Dataset: ProjectAkhirMultimedia (GitHub, M-2002/ProjectAkhirMultimedia). Classes: emprit ginger, jahe merah, jahe putih, kencur, kunyit hitam, kunyit kuning, kunyit putih, lengkuas, temulawak.

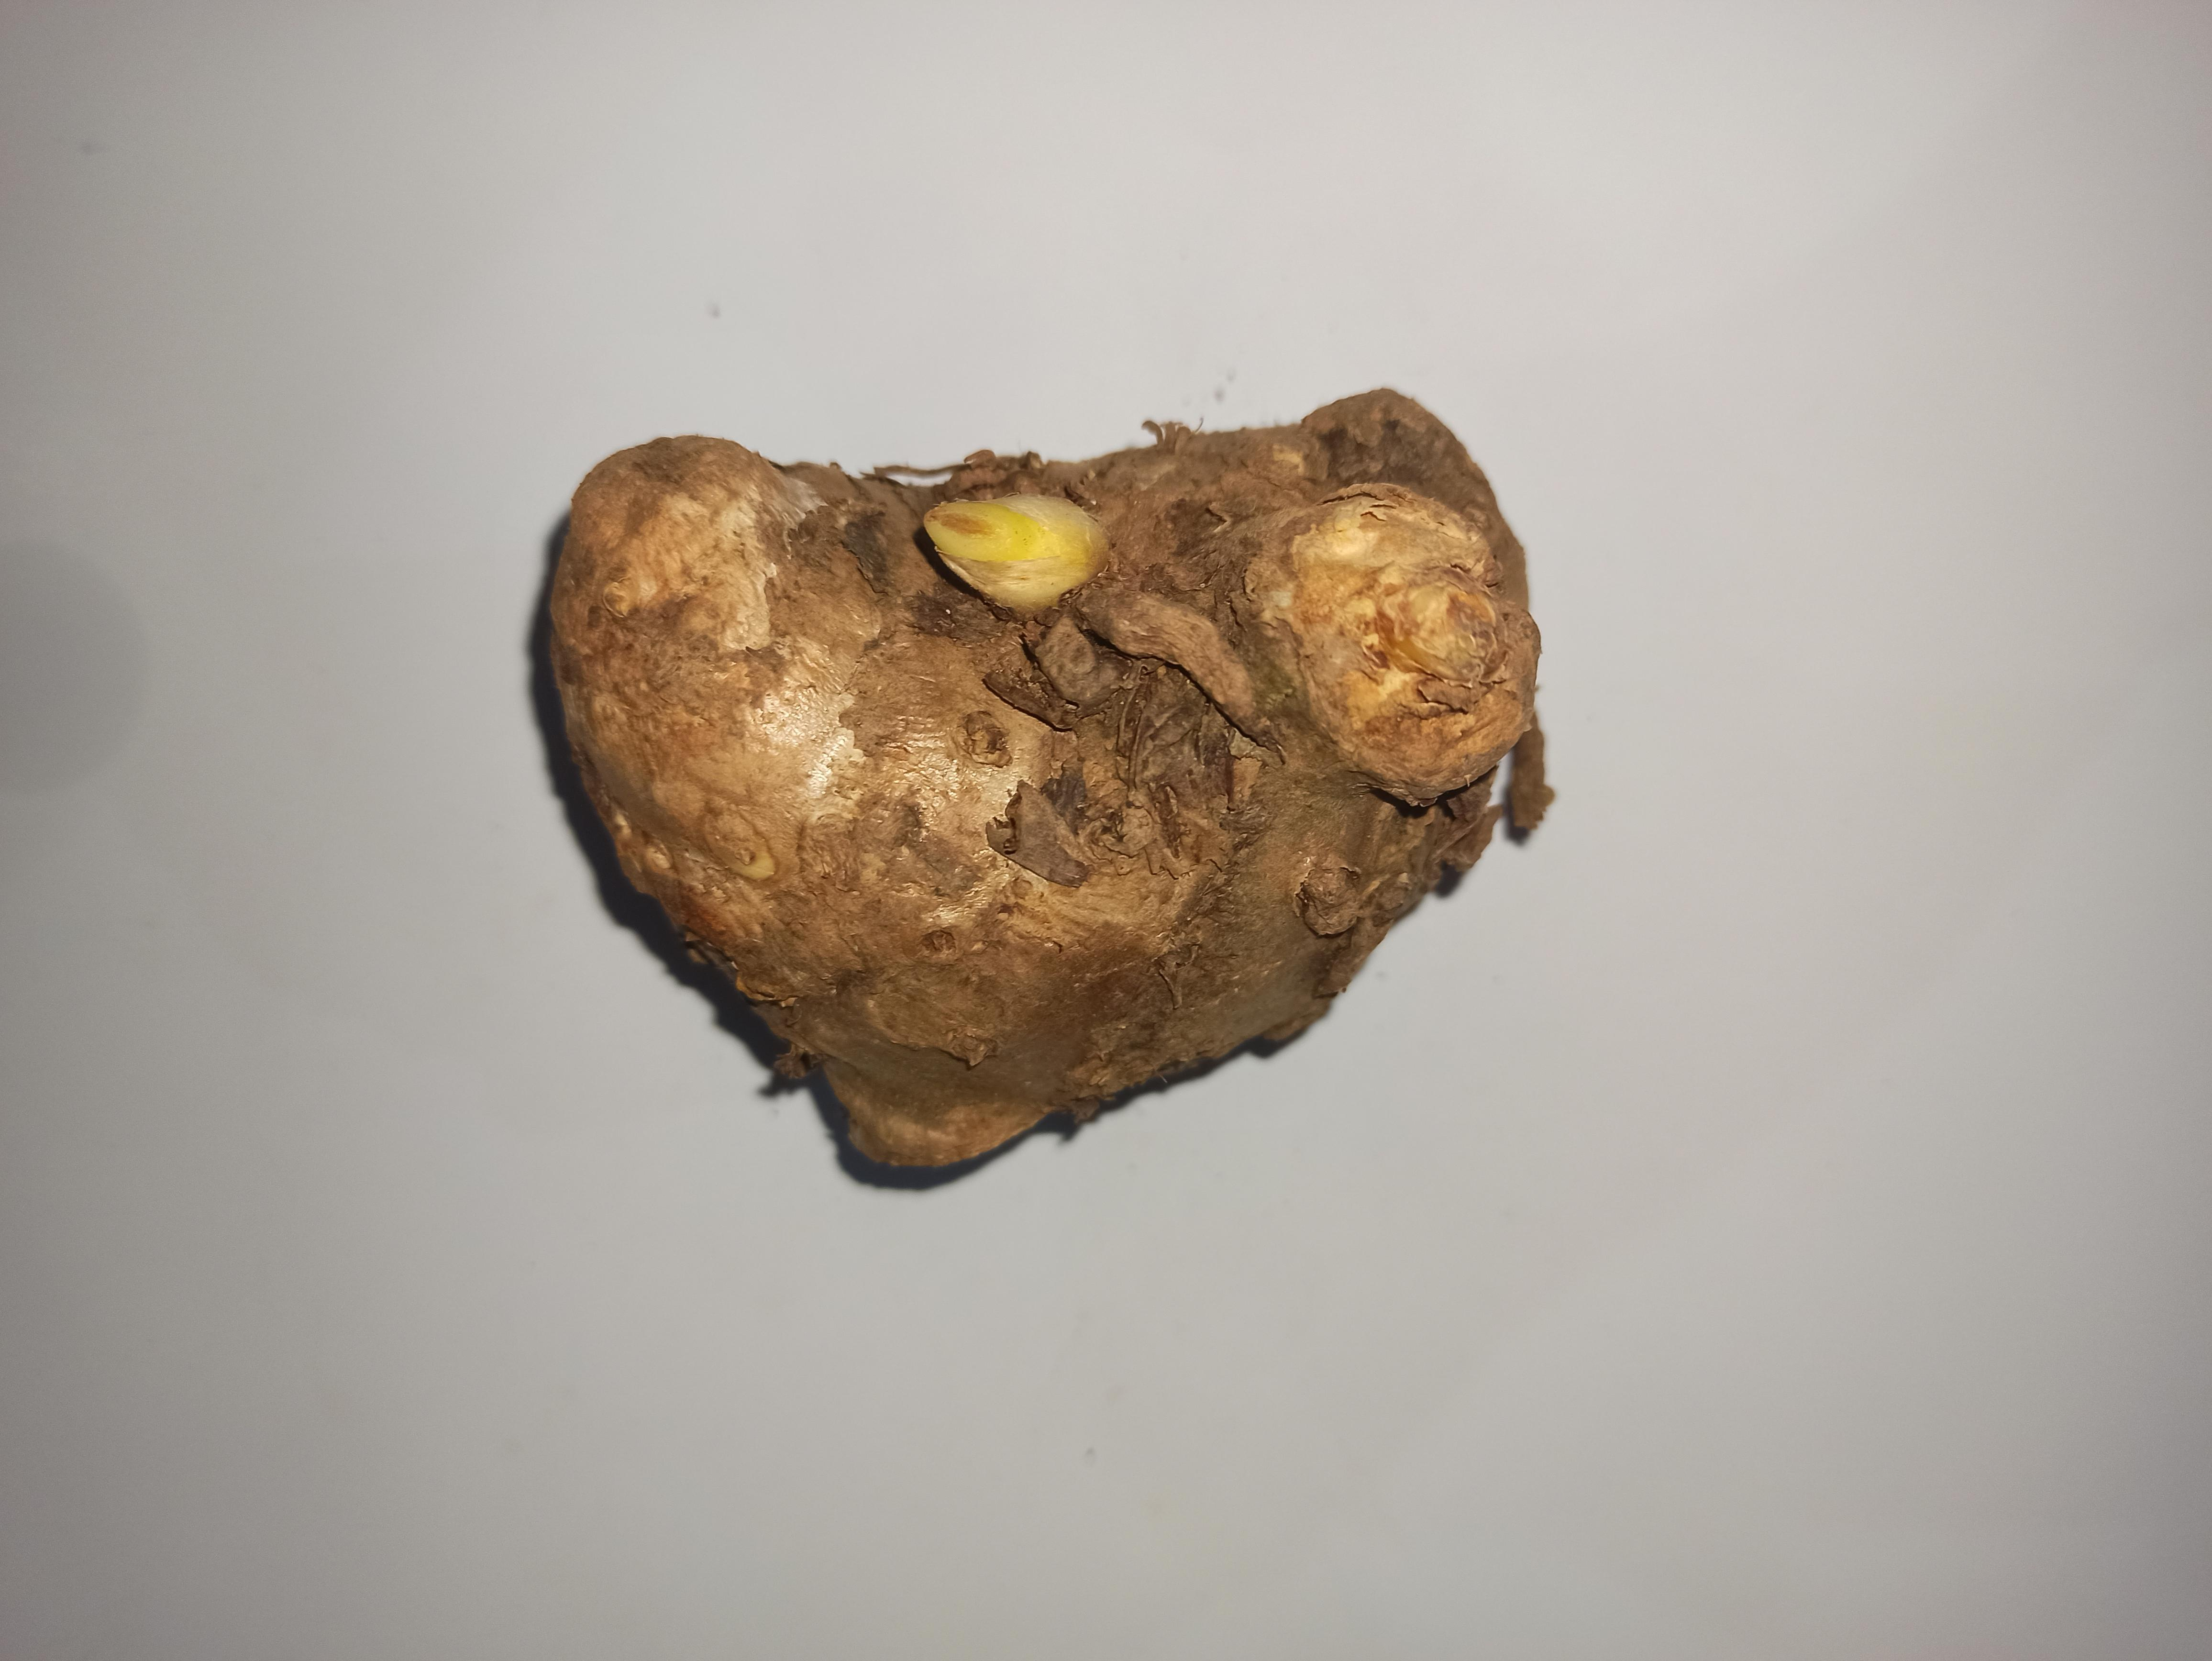
Label: temulawak

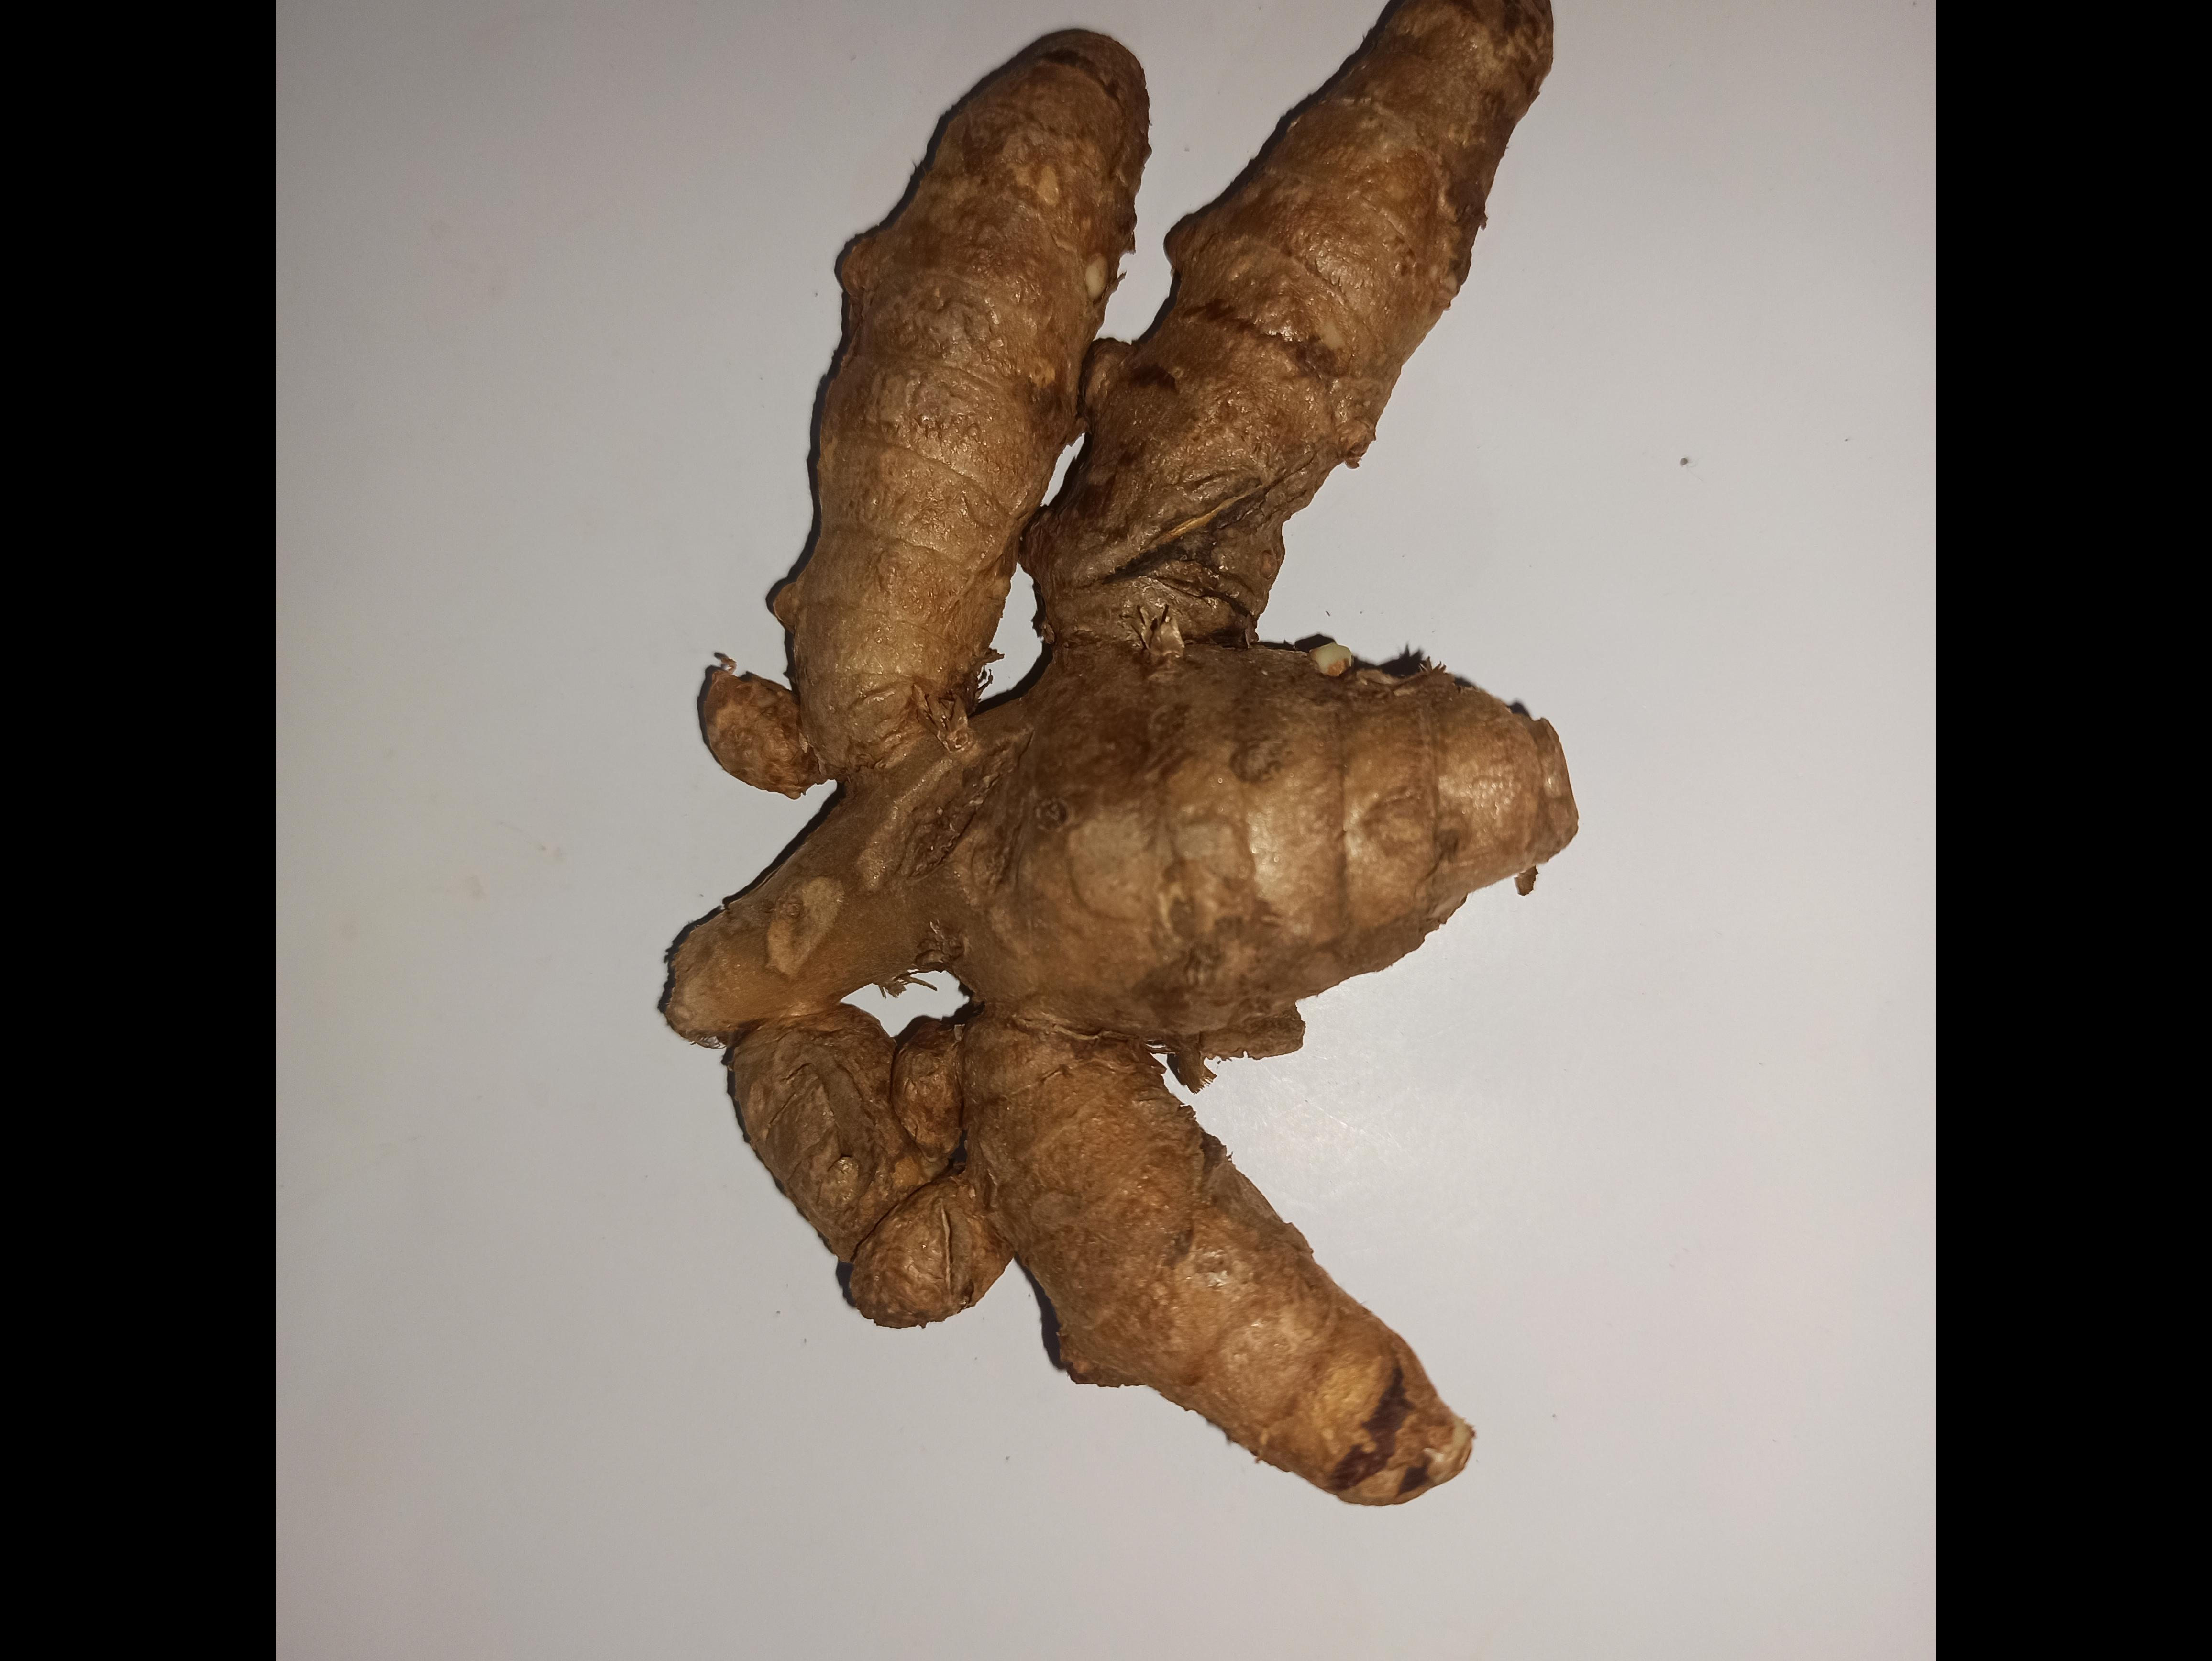
Label: kunyit putih

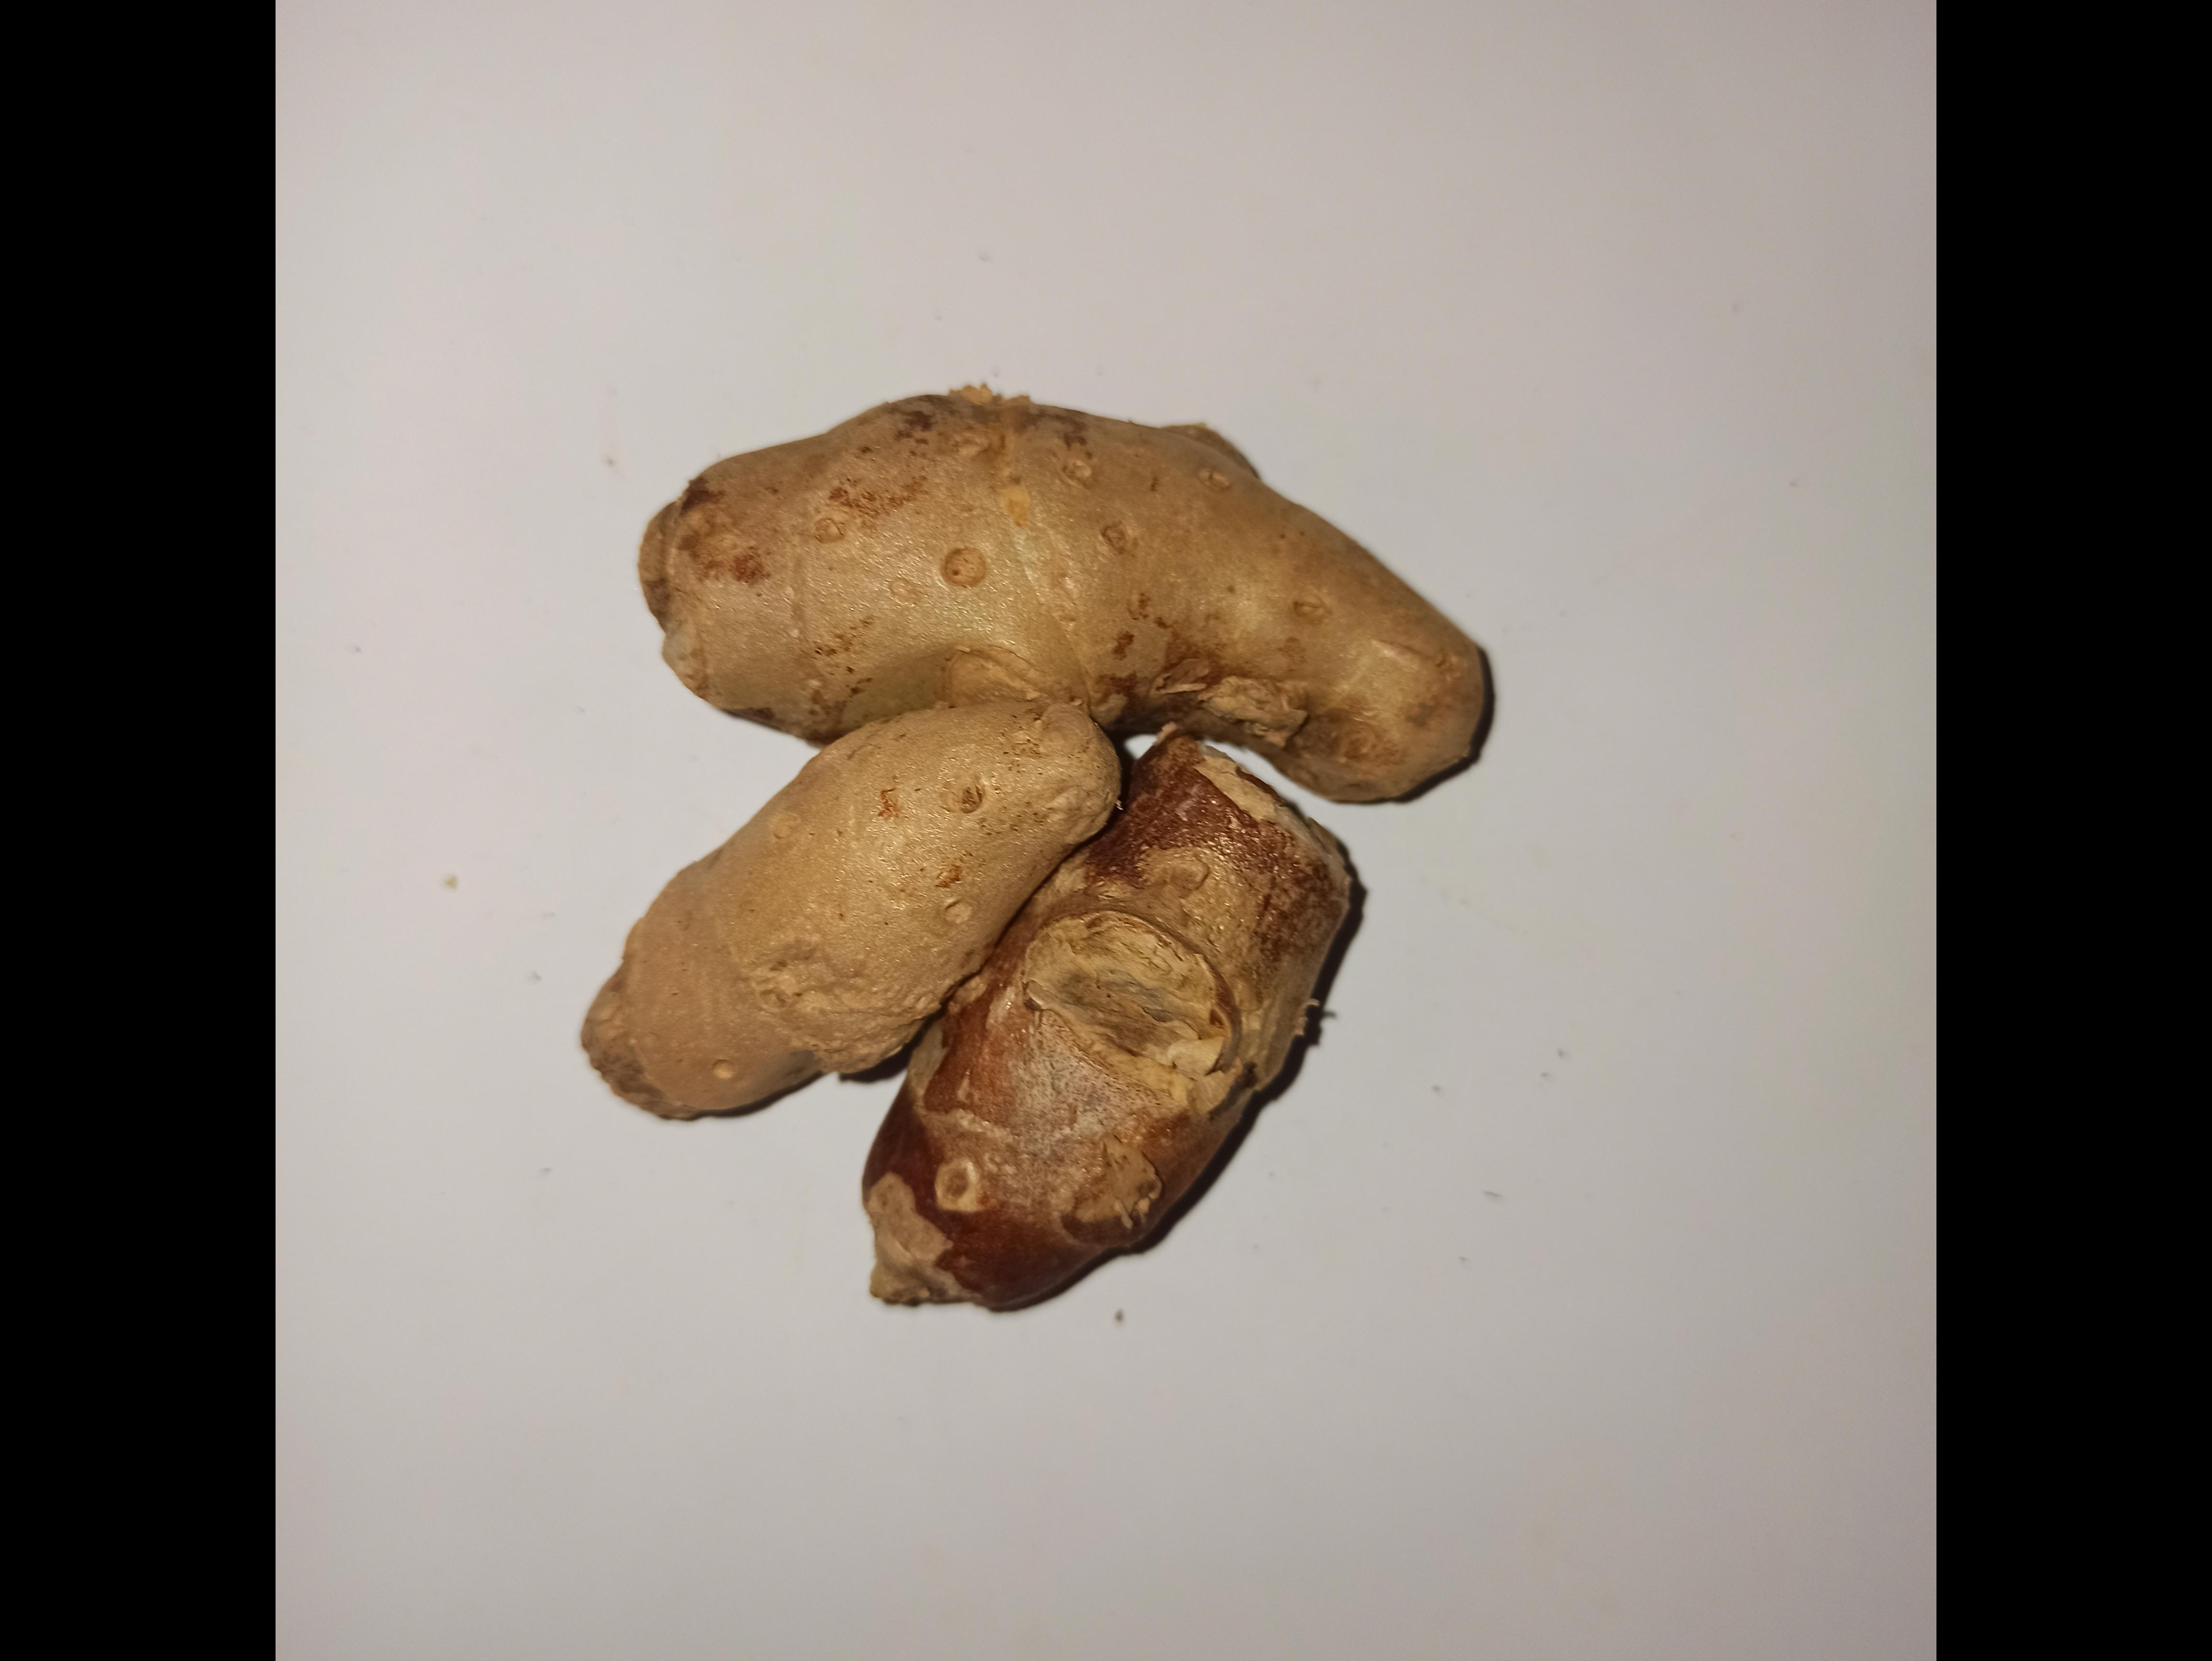
Label: kencur

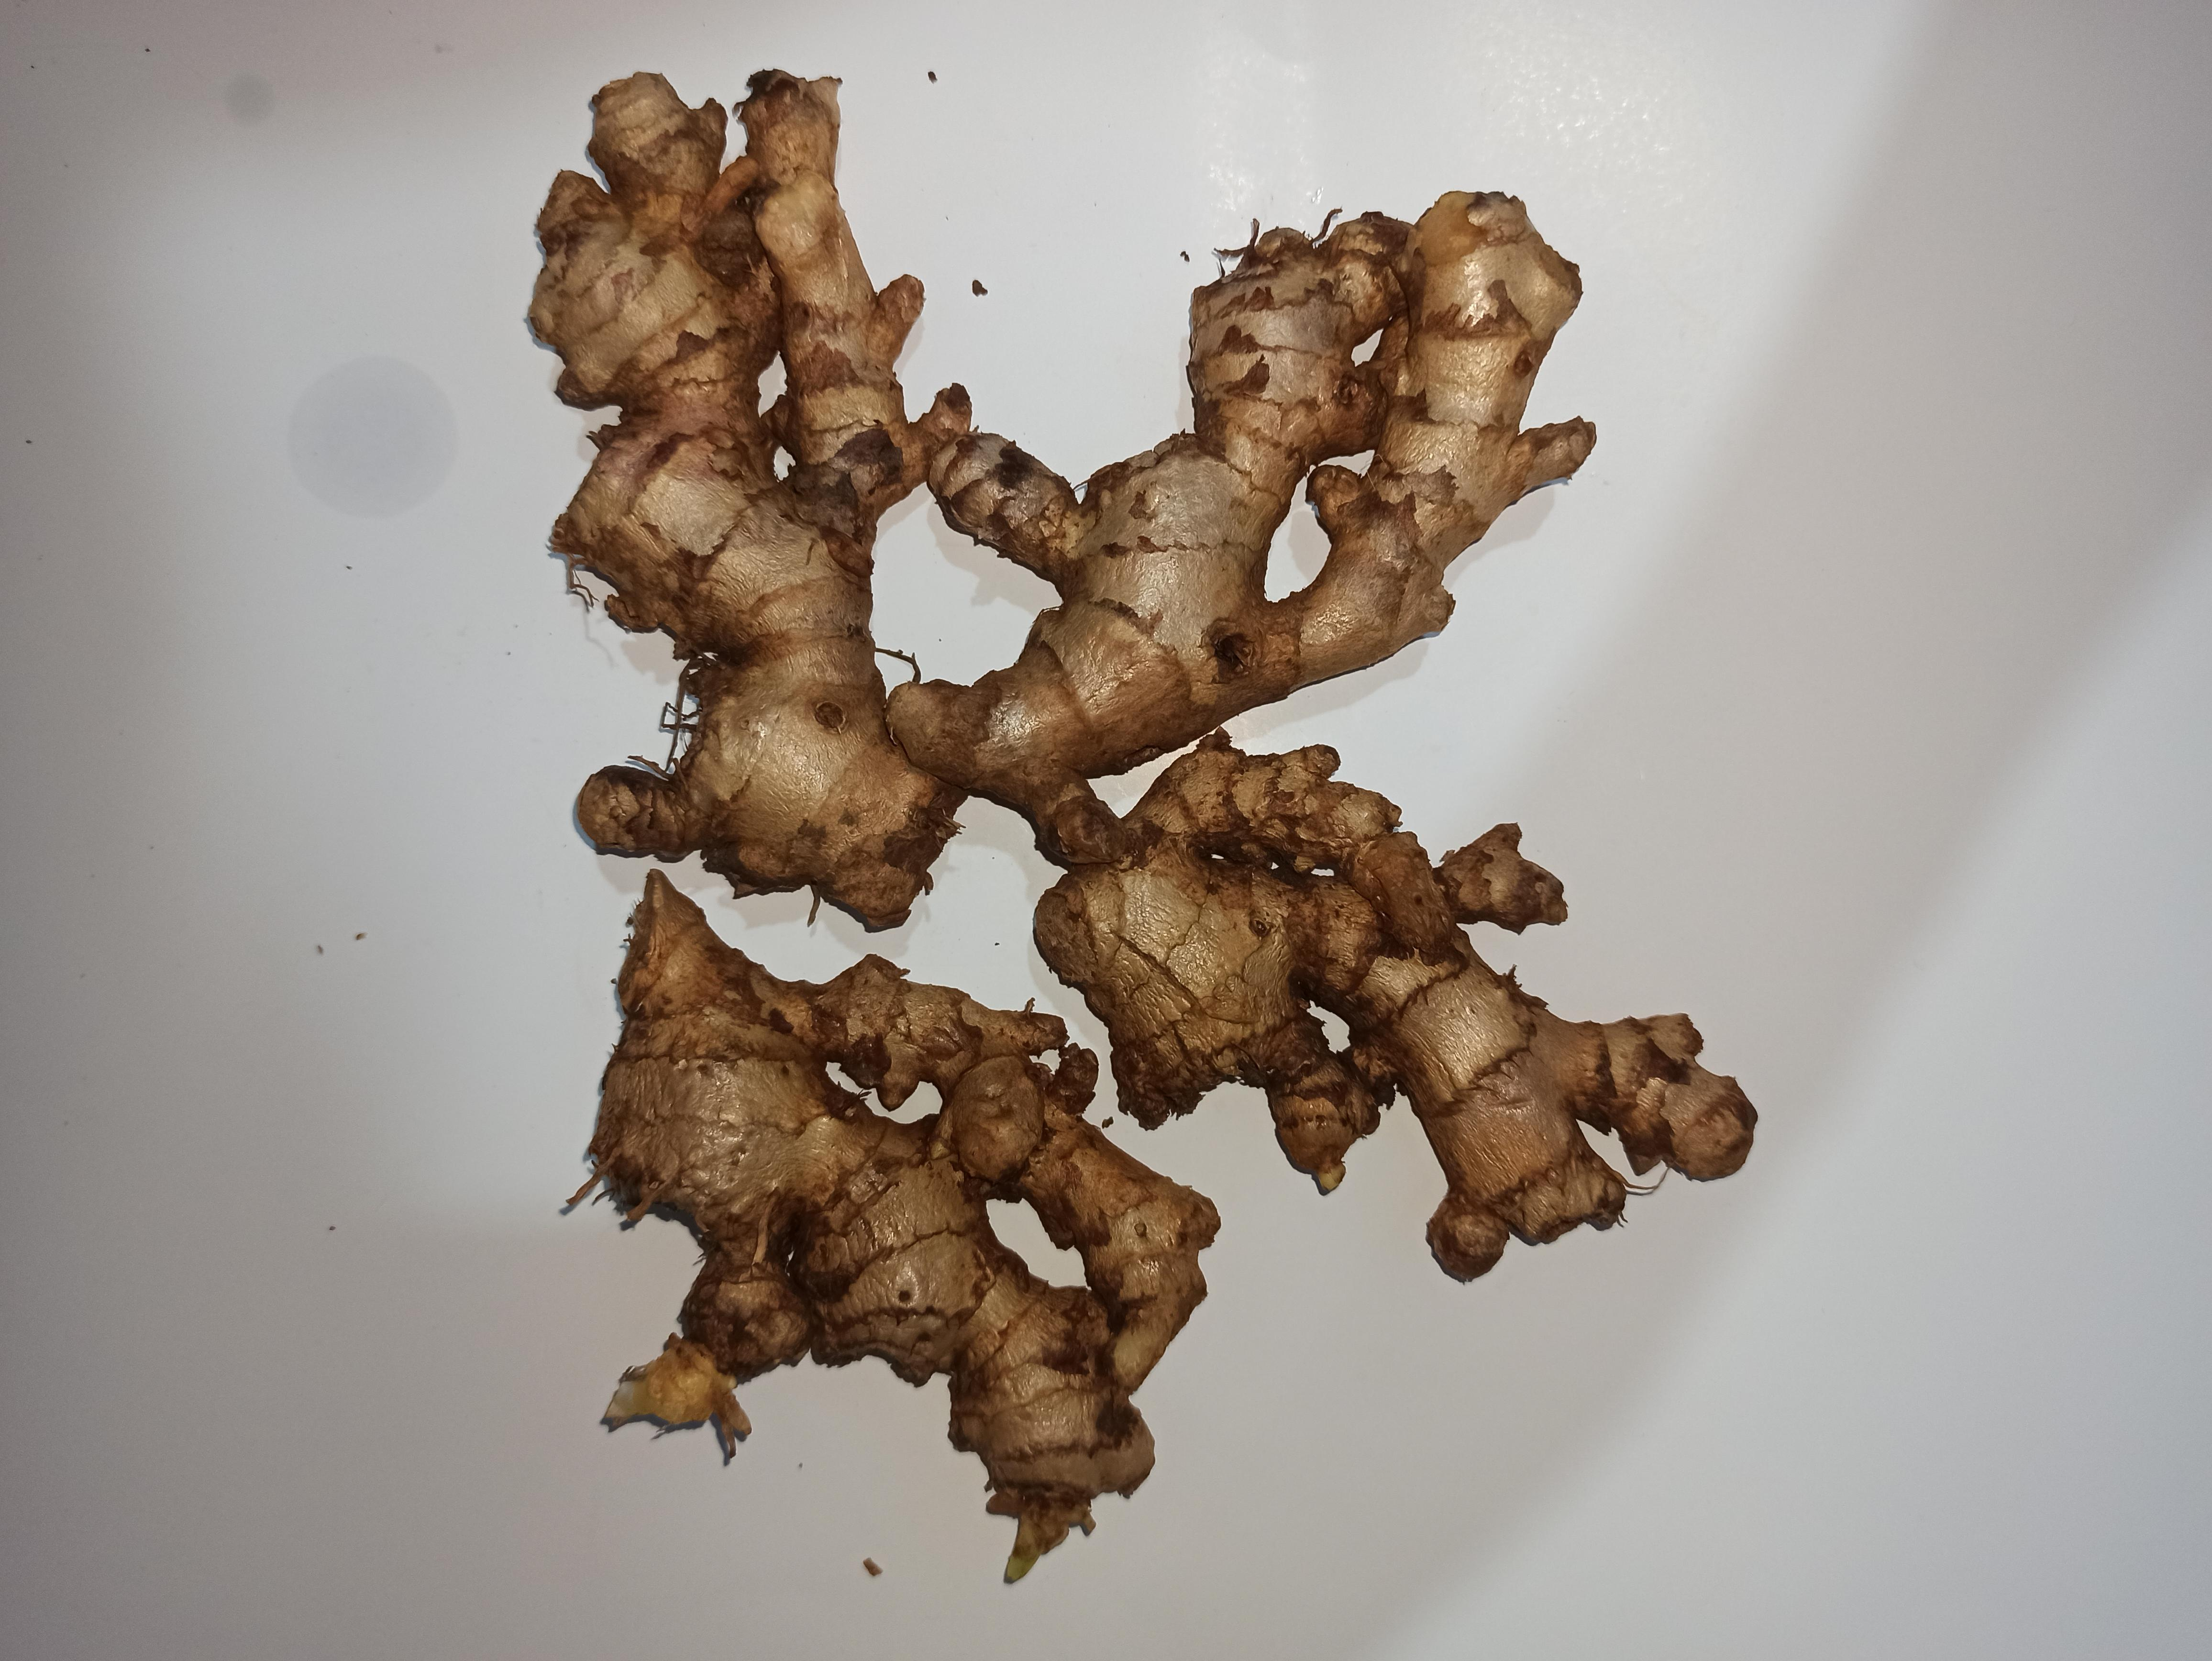
Label: jahe merah

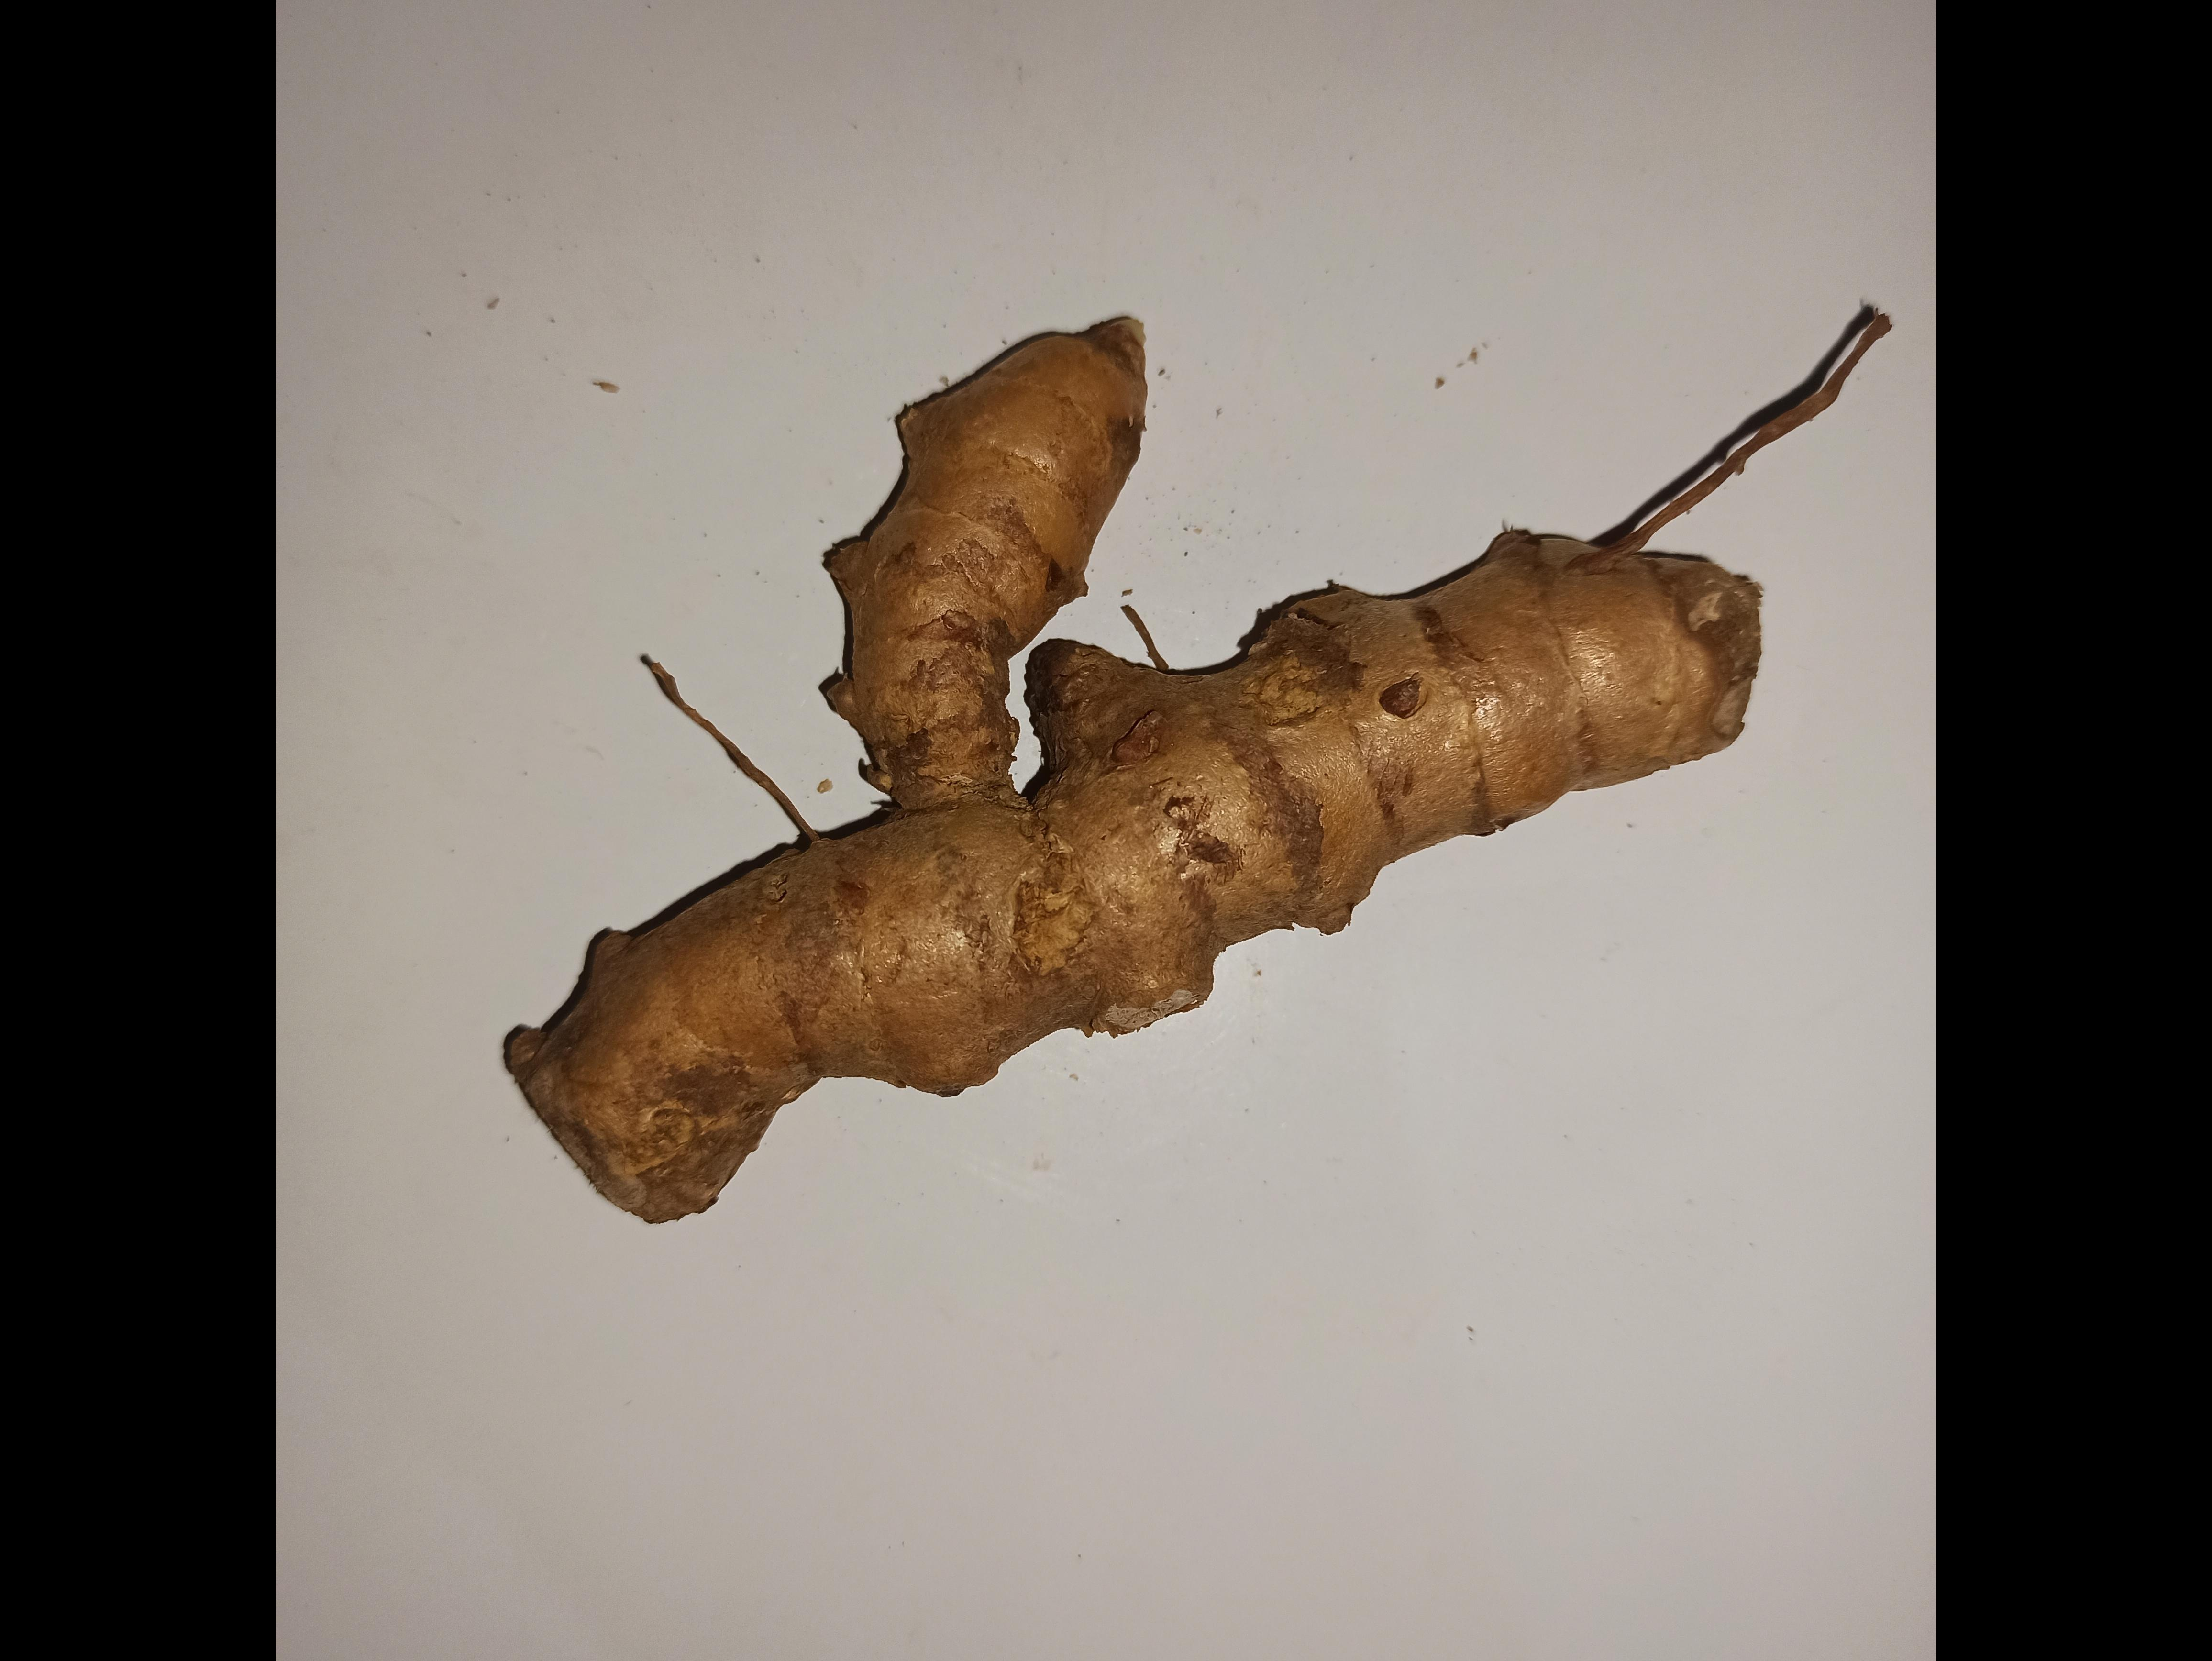
Label: kunyit kuning

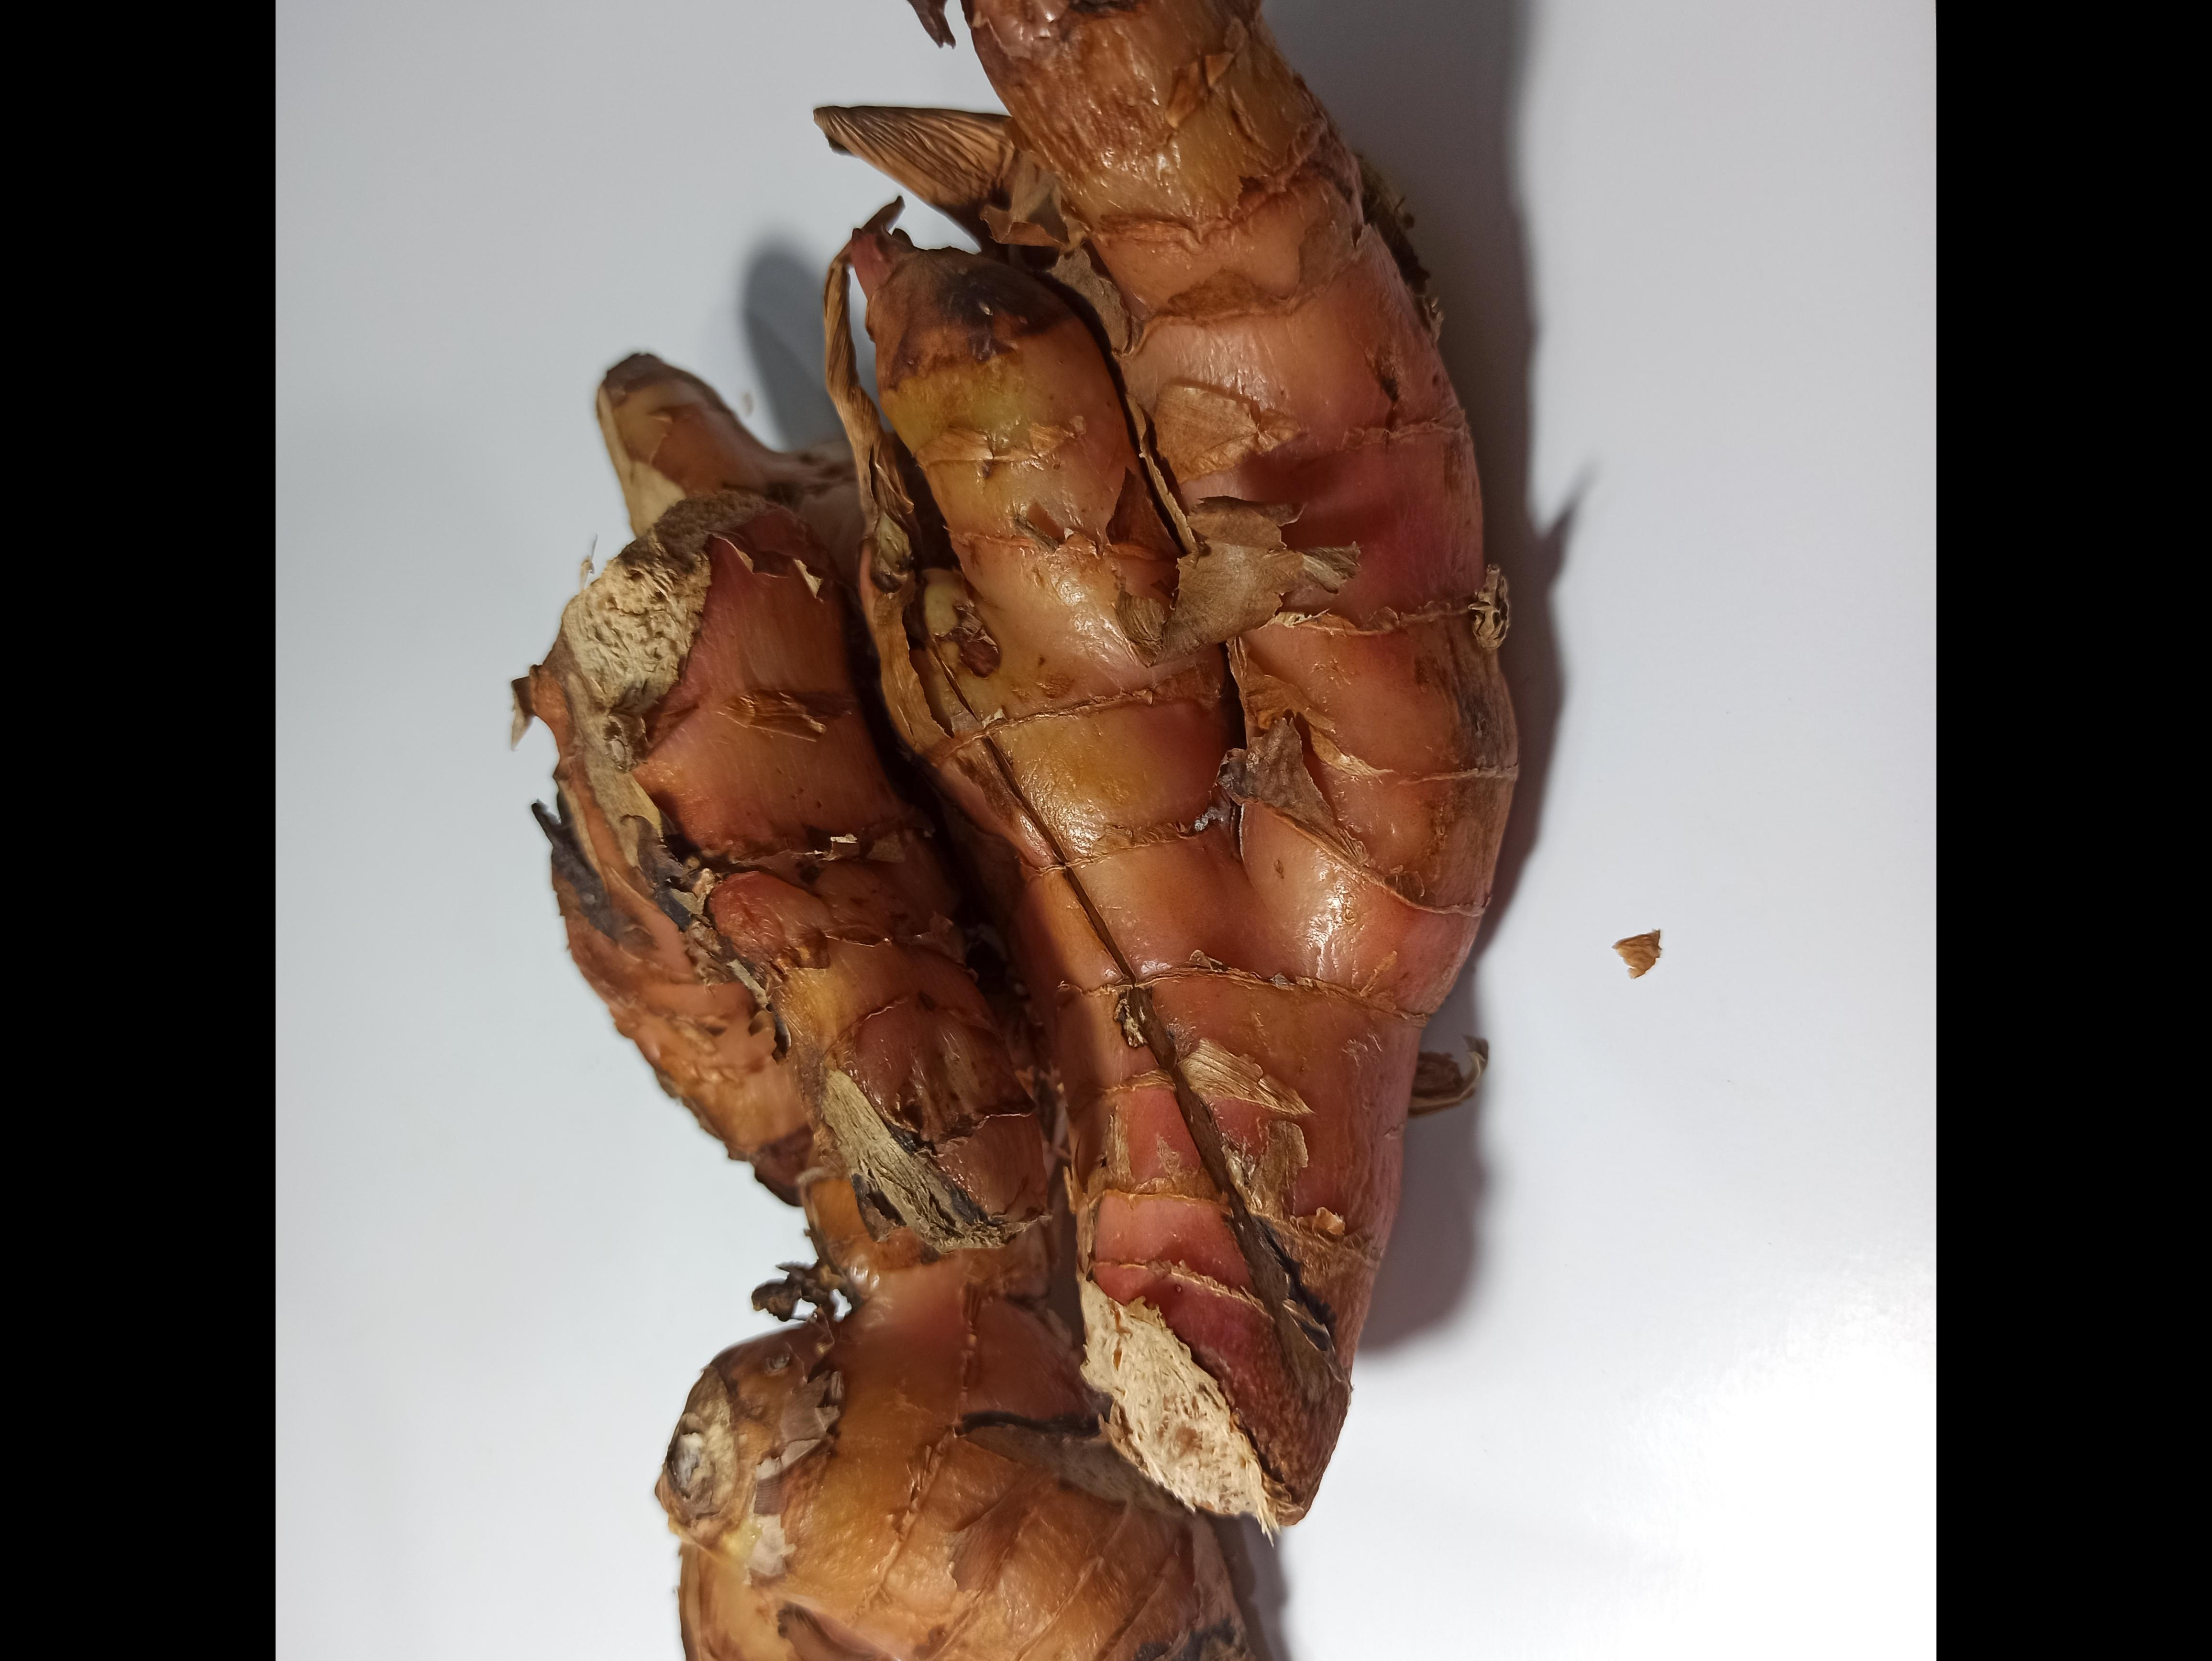
Label: lengkuas
